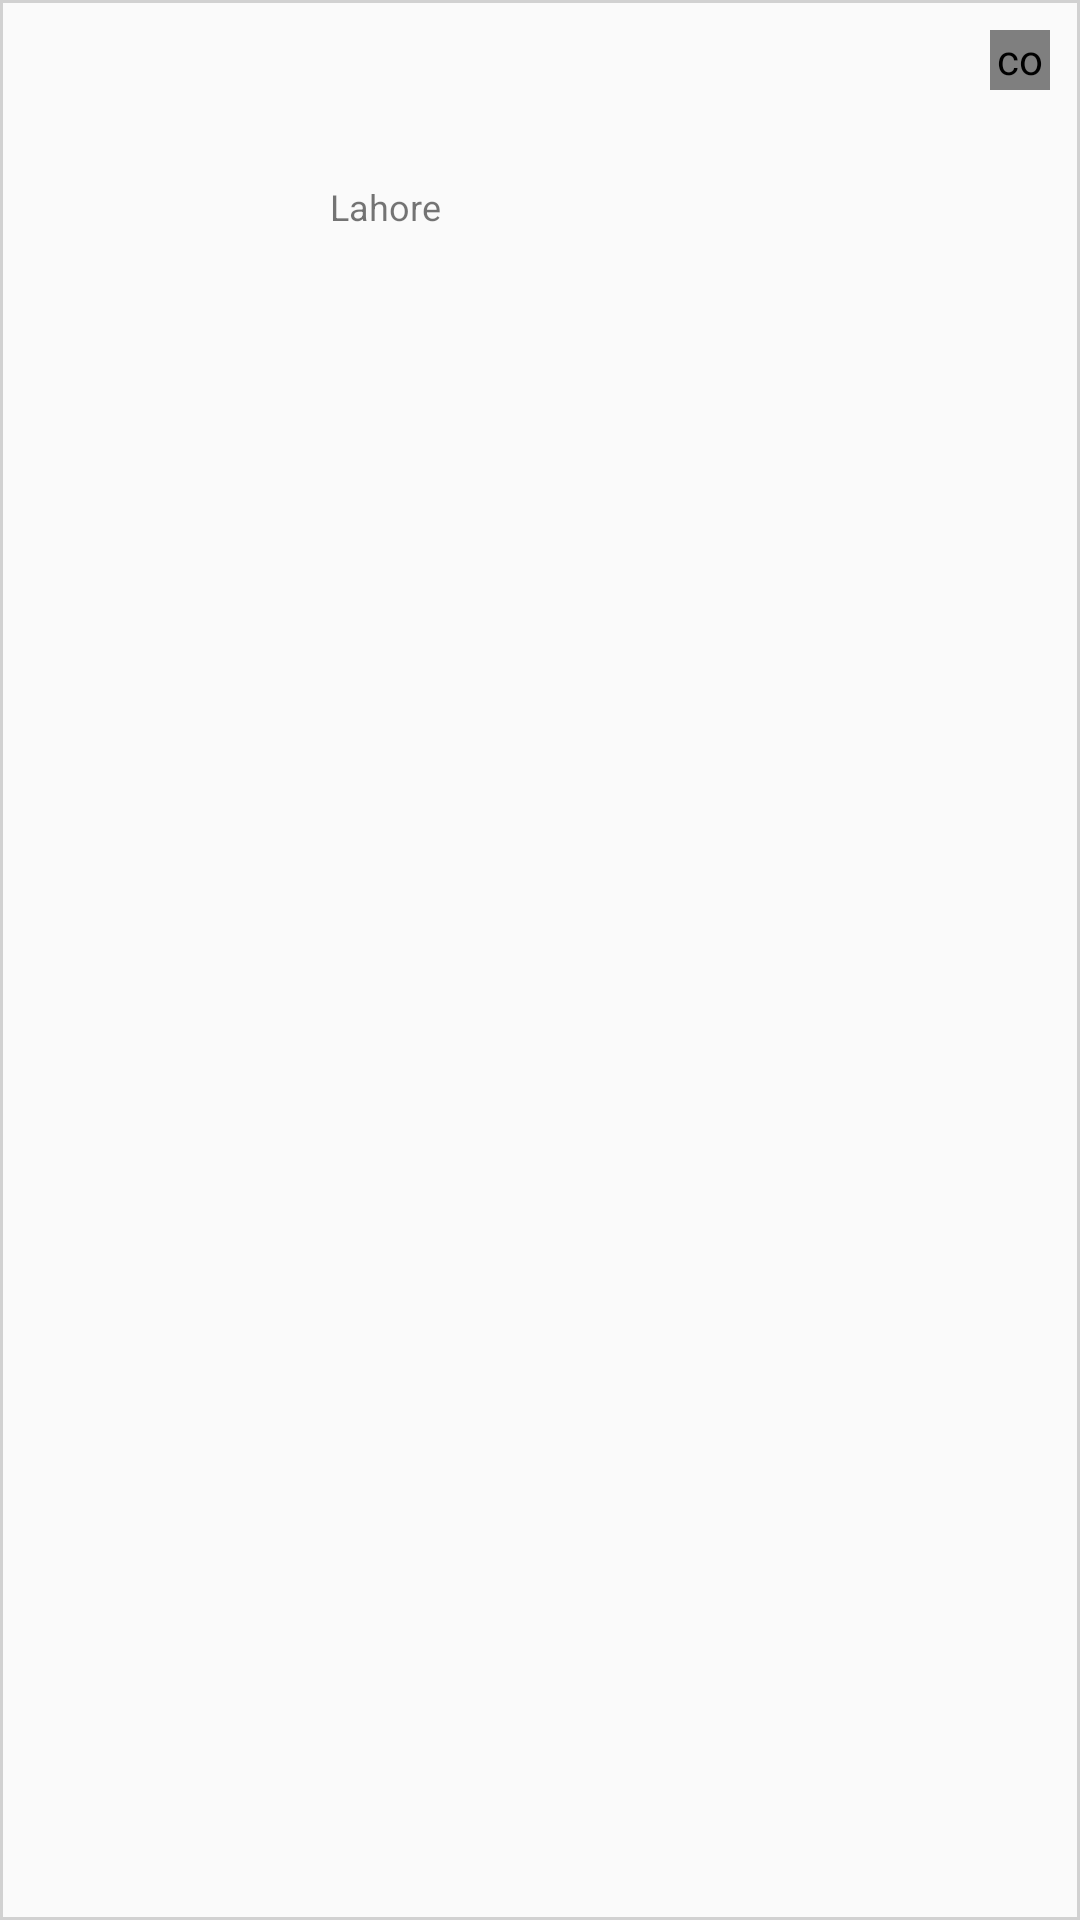

Produce the Android XML layout that renders to this screen, including the resource entries it uses.
<!-- AndroidManifest.xml: application theme AppTheme -->
<!-- res/layout/search_ad_item_layout.xml -->
<?xml version="1.0" encoding="utf-8"?>
<RelativeLayout xmlns:android="http://schemas.android.com/apk/res/android"
    xmlns:app="http://schemas.android.com/apk/res-auto"
    xmlns:card_view="http://schemas.android.com/apk/res-auto"
    xmlns:tools="http://schemas.android.com/tools"

    android:layout_width="match_parent"
    android:layout_height="100dp"
    android:layout_margin="5dp"
    android:background="@drawable/edit_text_background"
    android:clickable="true"
    android:foreground="?android:attr/selectableItemBackground">


    <ImageView

        android:id="@+id/ad_picture"
        android:layout_width="100dp"
        android:layout_height="100dp"
        android:scaleType="centerCrop"
        android:src="@drawable/placeholder" />

    <TextView

        android:id="@+id/ad_title"
        android:layout_width="wrap_content"
        android:layout_height="wrap_content"
        android:layout_marginLeft="110dp"
        android:layout_marginTop="10dp"
        android:ellipsize="end"
        android:maxLines="2"
        android:singleLine="true"
        android:text=""
        android:textSize="16sp" />

    <TextView
        android:id="@+id/ad_price"
        android:layout_width="wrap_content"
        android:layout_height="wrap_content"
        android:layout_below="@+id/ad_title"
        android:layout_marginLeft="110dp"
        android:layout_marginTop="10dp"
        android:ellipsize="end"
        android:maxLines="1"
        android:singleLine="true"
        android:text=""
        android:textColor="@color/colorPrimary"
        android:textStyle="bold" />

    <TextView
        android:id="@+id/location"
        android:layout_width="wrap_content"
        android:layout_height="wrap_content"
        android:layout_below="@+id/ad_price"
        android:layout_marginLeft="110dp"
        android:ellipsize="end"
        android:maxLines="1"
        android:singleLine="true"
        android:text="Lahore"
        android:textSize="12sp"
        />

    <com.like.LikeButton
        android:id="@+id/heart_button"
        android:layout_width="20dp"
        android:layout_height="20dp"
        android:layout_alignParentEnd="true"
        android:layout_alignParentRight="true"
        android:layout_marginTop="10dp"
        android:layout_marginRight="10dp"
        app:icon_size="20dp"
        app:icon_type="heart"
        app:is_enabled="true" />

    <TextView

        android:id="@+id/ad_time"
        android:layout_width="wrap_content"
        android:layout_height="wrap_content"
        android:layout_alignParentRight="true"
        android:layout_alignParentBottom="true"
        android:layout_margin="5dp"
        android:text=""
        android:textColor="#000"
        android:textSize="12sp" />


</RelativeLayout>
<!-- resources referenced by this layout -->
<resources>
  <color name="colorPrimary">#ffbf22</color>
  <!-- drawable edit_text_background (drawable) -->
  <?xml version="1.0" encoding="utf-8"?>
  <shape xmlns:android="http://schemas.android.com/apk/res/android" >
  
    <stroke
        android:width="1dp"
        android:color="#d1d1d1" />
    
        
        
        
        
  
        
  
  
  </shape>
  <style name="AppTheme" parent="Theme.AppCompat.Light.DarkActionBar">
          
          <item name="colorPrimary">@color/colorPrimary</item>
          <item name="colorPrimaryDark">@color/colorPrimaryDark</item>
          <item name="colorAccent">@color/colorAccent</item>
      </style>
  <color name="colorPrimaryDark">#ffbf22</color>
  <color name="colorAccent">#e10266</color>
</resources>
